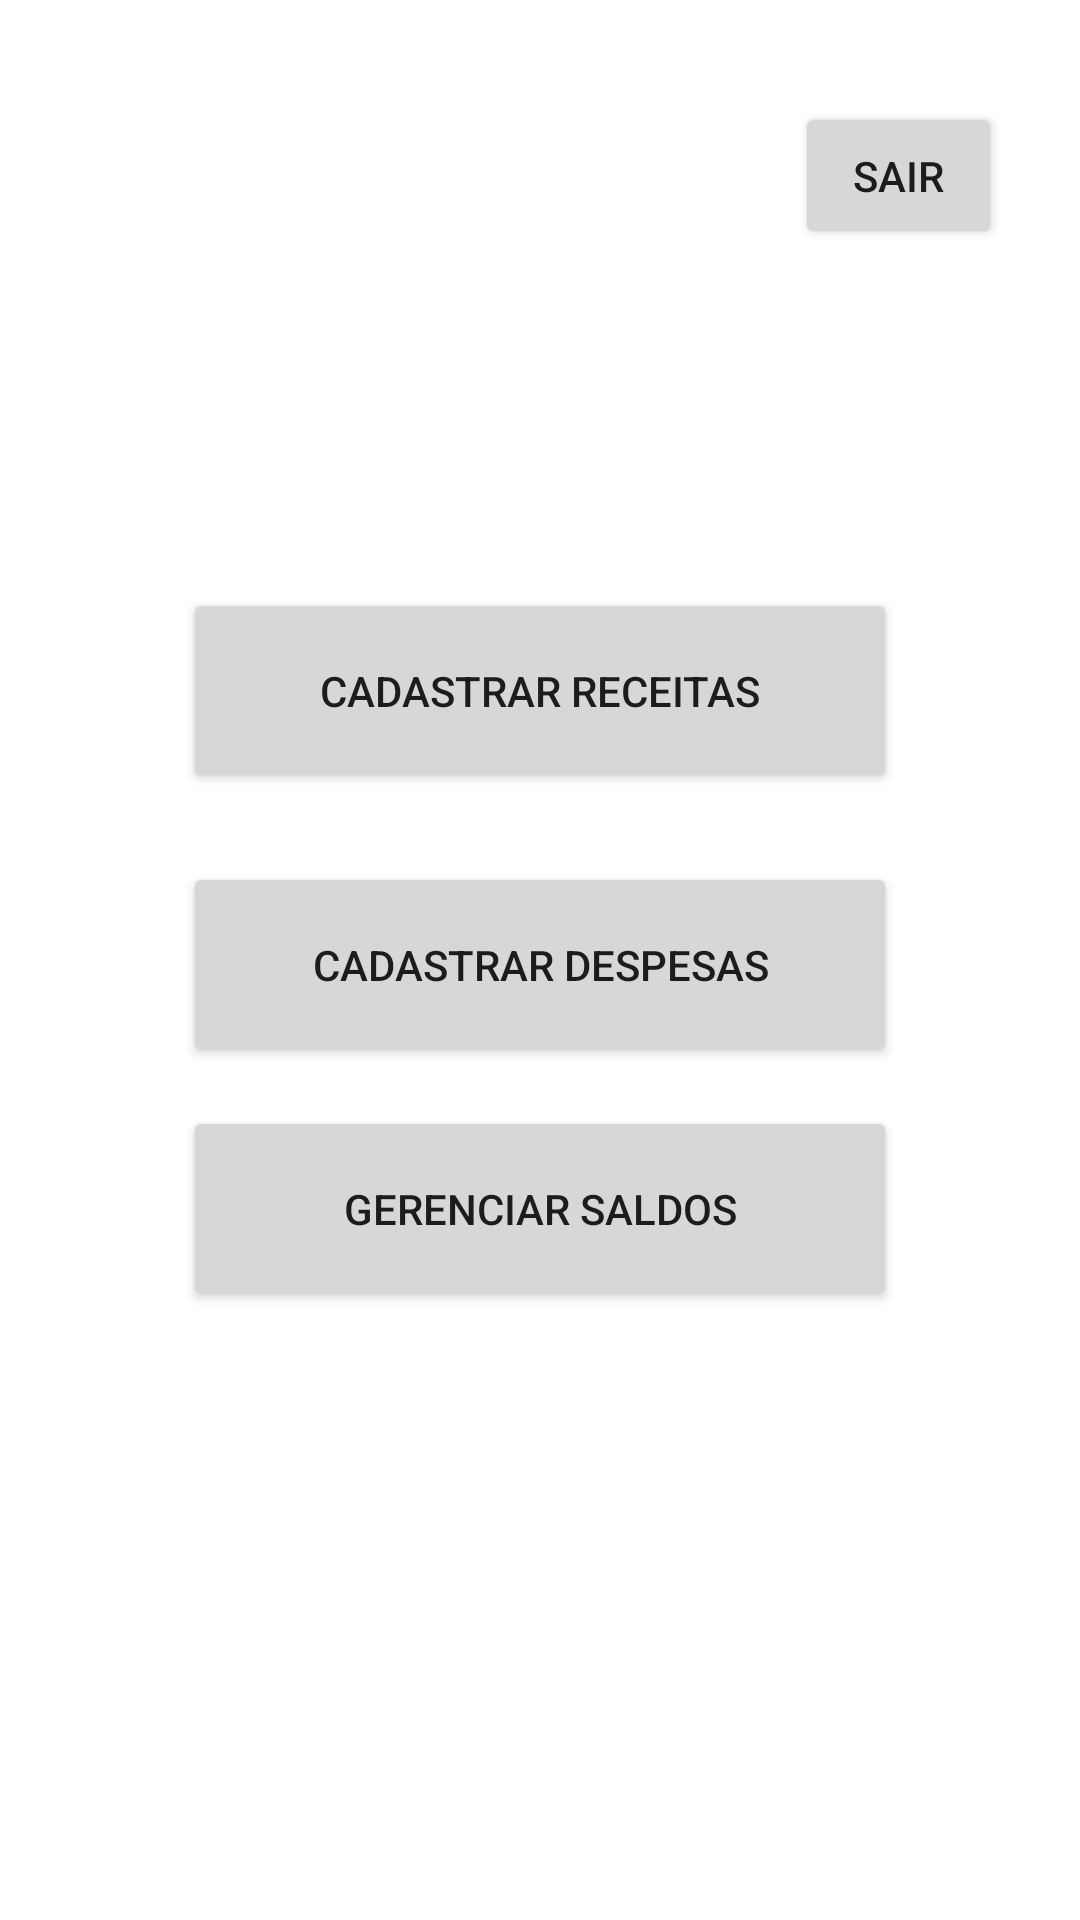

Layout XML and referenced resources for this Android screen:
<!-- AndroidManifest.xml: application theme Theme.FinanceiroAPP -->
<!-- res/layout/activity_home.xml -->
<?xml version="1.0" encoding="utf-8"?>
<androidx.constraintlayout.widget.ConstraintLayout xmlns:android="http://schemas.android.com/apk/res/android"
    xmlns:app="http://schemas.android.com/apk/res-auto"
    xmlns:tools="http://schemas.android.com/tools"
    android:layout_width="match_parent"
    android:layout_height="match_parent"
    tools:context=".HomeActivity">

    <Button
        android:id="@+id/button2"
        android:layout_width="0dp"
        android:layout_height="0dp"
        android:layout_marginStart="61dp"
        android:layout_marginEnd="61dp"
        android:layout_marginBottom="23dp"
        android:text="@string/receitas"
        app:layout_constraintBottom_toTopOf="@+id/button8"
        app:layout_constraintEnd_toEndOf="parent"
        app:layout_constraintStart_toStartOf="parent"
        app:layout_constraintTop_toBottomOf="@+id/logout" />

    <Button
        android:id="@+id/button8"
        android:layout_width="0dp"
        android:layout_height="0dp"
        android:layout_marginStart="61dp"
        android:layout_marginEnd="61dp"
        android:layout_marginBottom="13dp"
        android:text="@string/despesas"
        app:layout_constraintBottom_toTopOf="@+id/button7"
        app:layout_constraintEnd_toEndOf="parent"
        app:layout_constraintStart_toStartOf="parent"
        app:layout_constraintTop_toBottomOf="@+id/button2" />

    <Button
        android:id="@+id/button7"
        android:layout_width="0dp"
        android:layout_height="0dp"
        android:layout_marginStart="61dp"
        android:layout_marginEnd="61dp"
        android:layout_marginBottom="203dp"
        android:text="@string/saldo"
        app:layout_constraintBottom_toBottomOf="parent"
        app:layout_constraintEnd_toEndOf="parent"
        app:layout_constraintStart_toStartOf="parent"
        app:layout_constraintTop_toBottomOf="@+id/button8" />

    <Button
        android:id="@+id/logout"
        android:layout_width="69dp"
        android:layout_height="49dp"
        android:layout_marginTop="34dp"
        android:layout_marginEnd="26dp"
        android:layout_marginBottom="113dp"
        android:text="@string/logout"
        app:layout_constraintBottom_toTopOf="@+id/button2"
        app:layout_constraintEnd_toEndOf="parent"
        app:layout_constraintTop_toTopOf="parent" />

</androidx.constraintlayout.widget.ConstraintLayout>
<!-- resources referenced by this layout -->
<resources>
  <string name="despesas">Cadastrar despesas</string>
  <string name="logout">Sair</string>
  <string name="receitas">Cadastrar receitas</string>
  <string name="saldo">Gerenciar saldos</string>
  <style name="Theme.FinanceiroAPP" parent="Theme.MaterialComponents.DayNight.DarkActionBar">
          
          <item name="colorPrimary">@color/purple_500</item>
          <item name="colorPrimaryVariant">@color/purple_700</item>
          <item name="colorOnPrimary">@color/white</item>
          
          <item name="colorSecondary">@color/teal_200</item>
          <item name="colorSecondaryVariant">@color/teal_700</item>
          <item name="colorOnSecondary">@color/black</item>
          
          <item name="android:statusBarColor" tools:targetApi="l">?attr/colorPrimaryVariant</item>
          
      </style>
  <!-- not gathered from this repository: default colours our renderer supplied (Android Studio template values) -->
  <color name="purple_500">#FF6200EE</color>
  <color name="purple_700">#FF3700B3</color>
  <color name="teal_200">#FF03DAC5</color>
  <color name="teal_700">#FF018786</color>
  <color name="black">#FF000000</color>
  <color name="white">#FFFFFFFF</color>
</resources>
